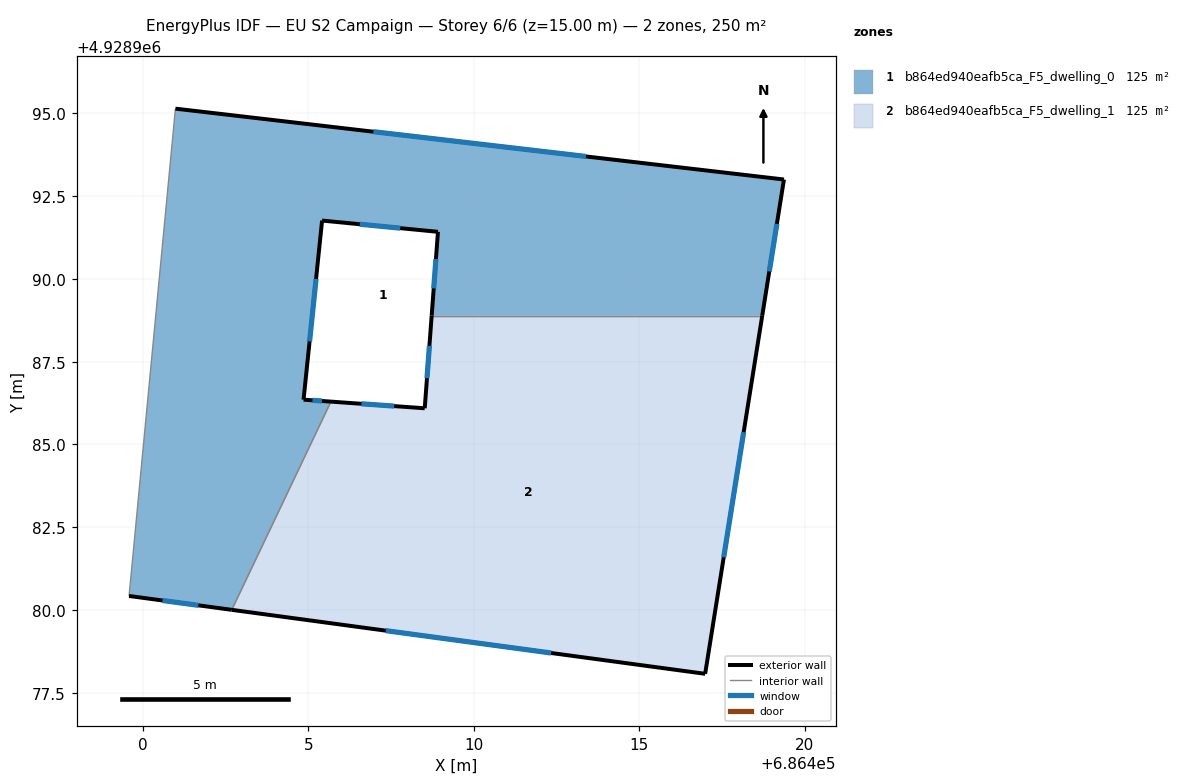
=== STOREY PLAN SPEC (per zone: floor XY polygon, exterior-wall plan segments, windows/doors) ===
zone 1: b864ed940eafb5ca_F5_dwelling_0  (125.0 m²)
  floor: (686418.71, 4928988.89) (686419.37, 4928993.00) (686400.99, 4928995.14) (686399.59, 4928980.42) (686402.69, 4928980.00) (686405.69, 4928986.29) (686404.86, 4928986.35) (686405.42, 4928991.76) (686408.92, 4928991.42) (686408.73, 4928988.89)
  exterior wall: (686400.99, 4928995.14) – (686419.37, 4928993.00)  [18.5 m]
    window: (686406.97, 4928994.45) – (686413.39, 4928993.70)  [6.8 m²]
  exterior wall: (686419.37, 4928993.00) – (686418.71, 4928988.89)  [4.2 m]
    window: (686419.15, 4928991.66) – (686418.93, 4928990.23)  [1.5 m²]
  exterior wall: (686408.73, 4928988.89) – (686408.92, 4928991.42)  [2.5 m]
    window: (686408.79, 4928989.71) – (686408.86, 4928990.60)  [0.9 m²]
  exterior wall: (686408.92, 4928991.42) – (686405.42, 4928991.76)  [3.5 m]
    window: (686407.78, 4928991.53) – (686406.56, 4928991.65)  [1.3 m²]
  exterior wall: (686405.42, 4928991.76) – (686404.86, 4928986.35)  [5.4 m]
    window: (686405.24, 4928990.00) – (686405.04, 4928988.11)  [2.0 m²]
  exterior wall: (686404.86, 4928986.35) – (686405.69, 4928986.29)  [0.8 m]
    window: (686405.13, 4928986.33) – (686405.42, 4928986.31)  [0.3 m²]
  exterior wall: (686402.69, 4928980.00) – (686399.59, 4928980.42)  [3.1 m]
    window: (686401.68, 4928980.14) – (686400.60, 4928980.29)  [1.1 m²]
  interior walls: 3
zone 2: b864ed940eafb5ca_F5_dwelling_1  (125.0 m²)
  floor: (686416.99, 4928978.07) (686418.71, 4928988.89) (686408.73, 4928988.89) (686408.52, 4928986.09) (686405.69, 4928986.29) (686402.69, 4928980.00)
  exterior wall: (686405.69, 4928986.29) – (686408.52, 4928986.09)  [2.8 m]
    window: (686406.61, 4928986.23) – (686407.60, 4928986.16)  [1.0 m²]
  exterior wall: (686408.52, 4928986.09) – (686408.73, 4928988.89)  [2.8 m]
    window: (686408.59, 4928987.00) – (686408.66, 4928987.98)  [1.0 m²]
  exterior wall: (686418.71, 4928988.89) – (686416.99, 4928978.07)  [11.0 m]
    window: (686418.15, 4928985.37) – (686417.55, 4928981.59)  [4.0 m²]
  exterior wall: (686416.99, 4928978.07) – (686402.69, 4928980.00)  [14.4 m]
    window: (686412.34, 4928978.70) – (686407.34, 4928979.38)  [5.3 m²]
  interior walls: 2

=== DERIVED (storey summary) ===
Building: EU S2 Campaign
Storey: 6 of 6  (floor level z = 15.00 m)
Storey gross floor area: 250.1 m²
Zones on this storey: 2
  - b864ed940eafb5ca_F5_dwelling_0: floor 125.0 m²; exterior wall 38.1 m (114.4 m²); 7 window(s) 14.0 m²; WWR 12.2%
  - b864ed940eafb5ca_F5_dwelling_1: floor 125.0 m²; exterior wall 31.0 m (93.1 m²); 4 window(s) 11.4 m²; WWR 12.2%
Zone adjacency (shared interzone walls):
  - b864ed940eafb5ca_F5_dwelling_0 ↔ b864ed940eafb5ca_F5_dwelling_1